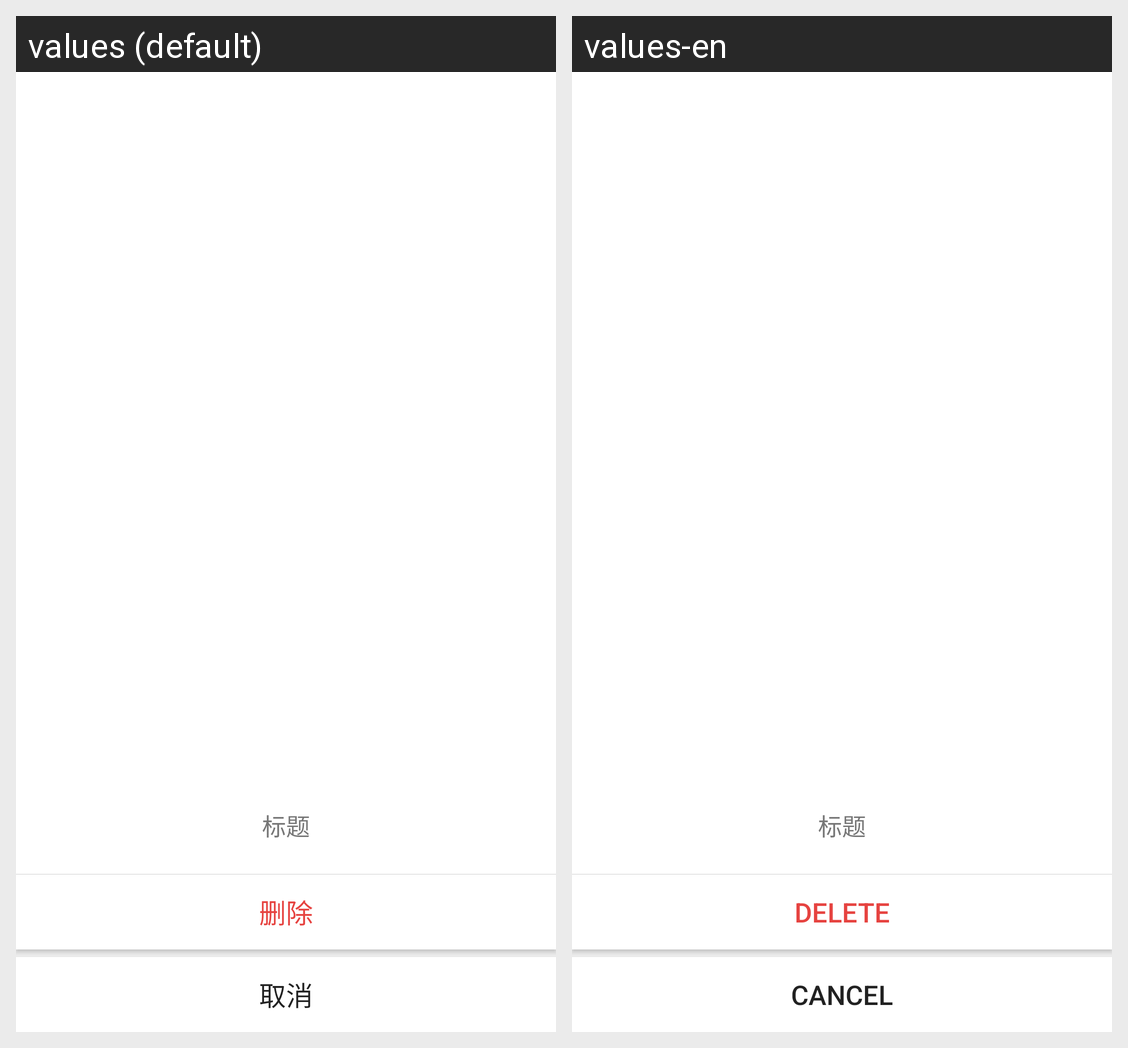

The Android screen above is rendered under two locales of the same app. Produce the string resources it draws, with the default and per-locale values.
Android screen res/layout/sobot_delete_picture_popup.xml rendered under 2 locales, left to right: values (default), values-en. Device: Nexus 5 (rendered at 1080×1920; each locale shown at half size, 540×960, under a caption strip naming it); theme Theme.MaterialComponents.DayNight.NoActionBar.
Strings drawn on this screen, with the default value and each locale's value (text and hints the layout hard-codes, and strings that could not be matched under every locale, appear in the picture but are not listed):

sobot_delete
  values: 删除
  values-en: Delete

sobot_btn_cancle
  values: 取消
  values-en: Cancel
